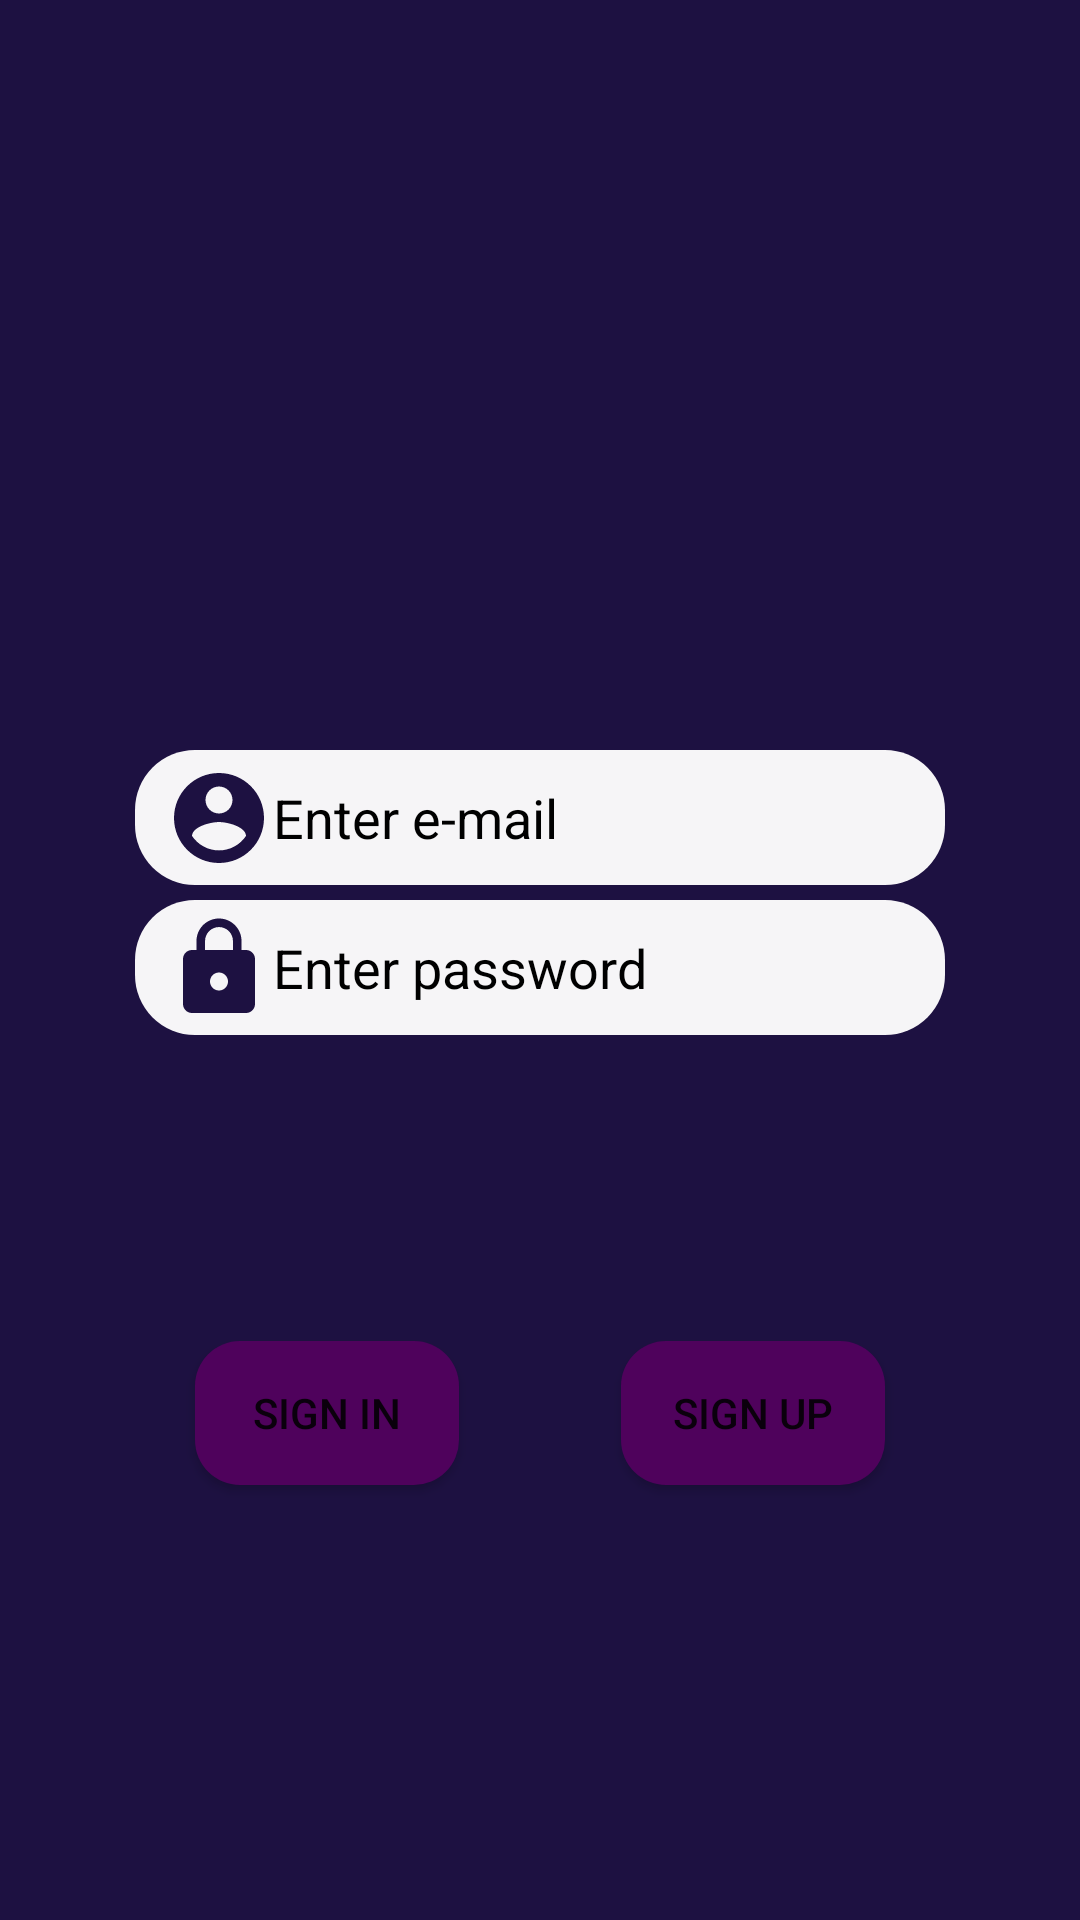

Android layout source for this screen:
<!-- AndroidManifest.xml: application theme Theme.MarketApp -->
<!-- res/layout/activity_login.xml -->
<?xml version="1.0" encoding="utf-8"?>
<androidx.constraintlayout.widget.ConstraintLayout xmlns:android="http://schemas.android.com/apk/res/android"
    xmlns:app="http://schemas.android.com/apk/res-auto"
    xmlns:tools="http://schemas.android.com/tools"
    android:id="@+id/mailTxt"
    android:layout_width="match_parent"
    android:layout_height="match_parent"
    android:background="@color/loginbackground"
    tools:context=".LoginActivity">


    <EditText
        android:id="@+id/passwordTxt"
        android:layout_width="0dp"
        android:layout_height="45dp"
        android:layout_marginStart="45dp"
        android:layout_marginEnd="45dp"
        android:layout_marginBottom="102dp"
        android:background="@drawable/edittextbackground"
        android:drawableLeft="@drawable/locklogo"
        android:ems="10"
        android:hint="Enter password"
        android:inputType="textPassword"
        android:padding="10dp"
        android:textColor="@color/black"
        android:textColorHint="@color/black"
        app:layout_constraintBottom_toTopOf="@+id/SignInBtn"
        app:layout_constraintEnd_toEndOf="parent"
        app:layout_constraintStart_toStartOf="parent" />

    <Button
        android:id="@+id/SignInBtn"
        android:layout_width="wrap_content"
        android:layout_height="wrap_content"
        android:layout_marginStart="65dp"
        android:layout_marginBottom="145dp"
        android:background="@drawable/buttonbackround"
        android:onClick="SignInClicked"
        android:text="SIGN IN"
        app:layout_constraintBottom_toBottomOf="parent"
        app:layout_constraintStart_toStartOf="parent" />

    <EditText
        android:id="@+id/emailTxt"
        android:layout_width="0dp"
        android:layout_height="45dp"
        android:layout_marginStart="45dp"
        android:layout_marginEnd="45dp"
        android:layout_marginBottom="5dp"
        android:background="@drawable/edittextbackground"
        android:drawableLeft="@drawable/loginsmall"
        android:ems="10"
        android:hint="Enter e-mail"
        android:inputType="textPersonName"
        android:padding="10dp"
        android:textColor="@color/black"
        android:textColorHint="@color/black"
        app:layout_constraintBottom_toTopOf="@+id/passwordTxt"
        app:layout_constraintEnd_toEndOf="parent"
        app:layout_constraintStart_toStartOf="parent" />

    <Button
        android:id="@+id/SignUpBtn"
        android:layout_width="wrap_content"
        android:layout_height="wrap_content"
        android:layout_marginTop="29dp"
        android:layout_marginEnd="65dp"
        android:background="@drawable/buttonbackround"
        android:onClick="SignUpClicked"
        android:text="SIGN UP"
        app:layout_constraintEnd_toEndOf="parent"
        app:layout_constraintTop_toBottomOf="@+id/forgetBtn" />

    <Button
        android:id="@+id/forgetBtn"
        android:layout_width="wrap_content"
        android:layout_height="wrap_content"
        android:layout_marginStart="45dp"
        android:layout_marginTop="25dp"
        android:layout_marginEnd="45dp"
        android:background="@drawable/buttonbackround"
        android:text="Forget Password?"
        android:visibility="invisible"
        app:layout_constraintEnd_toEndOf="parent"
        app:layout_constraintStart_toStartOf="parent"
        app:layout_constraintTop_toBottomOf="@+id/passwordTxt" />

    <ImageView
        android:id="@+id/imageView"
        android:layout_width="wrap_content"
        android:layout_height="wrap_content"
        android:layout_marginStart="45dp"
        android:layout_marginTop="61dp"
        android:layout_marginEnd="45dp"
        android:layout_marginBottom="57dp"
        app:layout_constraintBottom_toTopOf="@+id/emailTxt"
        app:layout_constraintEnd_toEndOf="parent"
        app:layout_constraintHorizontal_bias="0.498"
        app:layout_constraintStart_toStartOf="parent"
        app:layout_constraintTop_toTopOf="parent"
        app:srcCompat="@drawable/loginlogo" />

</androidx.constraintlayout.widget.ConstraintLayout>
<!-- resources referenced by this layout -->
<resources>
  <color name="black">#FF000000</color>
  <color name="loginbackground">#1D1141</color>
  <!-- drawable buttonbackround (drawable) -->
  <?xml version="1.0" encoding="utf-8"?>
  <shape xmlns:android="http://schemas.android.com/apk/res/android">
  <solid android:color="@color/buttonbackground"/>
      <corners android:radius="15dp"/>
  </shape>
  <!-- drawable edittextbackground (drawable) -->
  <?xml version="1.0" encoding="utf-8"?>
  <shape xmlns:android="http://schemas.android.com/apk/res/android">
  <solid android:color="@color/emailandpasswordbackground"/>
      <corners android:radius="20dp"/>
  </shape>
  <!-- drawable locklogo (drawable) -->
  <vector android:height="36dp" android:tint="#1D1141"
      android:viewportHeight="24" android:viewportWidth="24"
      android:width="36dp" xmlns:android="http://schemas.android.com/apk/res/android">
      <path android:fillColor="@android:color/white" android:pathData="M18,8h-1L17,6c0,-2.76 -2.24,-5 -5,-5S7,3.24 7,6v2L6,8c-1.1,0 -2,0.9 -2,2v10c0,1.1 0.9,2 2,2h12c1.1,0 2,-0.9 2,-2L20,10c0,-1.1 -0.9,-2 -2,-2zM12,17c-1.1,0 -2,-0.9 -2,-2s0.9,-2 2,-2 2,0.9 2,2 -0.9,2 -2,2zM15.1,8L8.9,8L8.9,6c0,-1.71 1.39,-3.1 3.1,-3.1 1.71,0 3.1,1.39 3.1,3.1v2z"/>
  </vector>
  <!-- drawable loginsmall (drawable) -->
  <vector android:height="36dp" android:tint="#1D1141"
      android:viewportHeight="24" android:viewportWidth="24"
      android:width="36dp" xmlns:android="http://schemas.android.com/apk/res/android">
      <path android:fillColor="@android:color/white" android:pathData="M12,2C6.48,2 2,6.48 2,12s4.48,10 10,10 10,-4.48 10,-10S17.52,2 12,2zM12,5c1.66,0 3,1.34 3,3s-1.34,3 -3,3 -3,-1.34 -3,-3 1.34,-3 3,-3zM12,19.2c-2.5,0 -4.71,-1.28 -6,-3.22 0.03,-1.99 4,-3.08 6,-3.08 1.99,0 5.97,1.09 6,3.08 -1.29,1.94 -3.5,3.22 -6,3.22z"/>
  </vector>
  <style name="Theme.MarketApp" parent="Theme.MaterialComponents.DayNight.NoActionBar">
          
          <item name="colorPrimary">@color/purple_500</item>
          <item name="colorPrimaryVariant">@color/purple_700</item>
          <item name="colorOnPrimary">@color/white</item>
          
          <item name="colorSecondary">@color/teal_200</item>
          <item name="colorSecondaryVariant">@color/teal_700</item>
          <item name="colorOnSecondary">@color/black</item>
          
          <item name="android:statusBarColor" tools:targetApi="l">?attr/colorPrimaryVariant</item>
          
      </style>
  <color name="buttonbackground">#4F025C</color>
  <color name="emailandpasswordbackground">#F6F5F7</color>
  <color name="purple_500">#4F025C</color>
  <color name="purple_700">#1F1C27</color>
  <color name="white">#FFFFFFFF</color>
  <color name="teal_200">#FF03DAC5</color>
  <color name="teal_700">#FF018786</color>
</resources>
